Dataset: PWB Condition (GitHub, jerichonaces/pwb-condition-classification). Classes: good, no good.

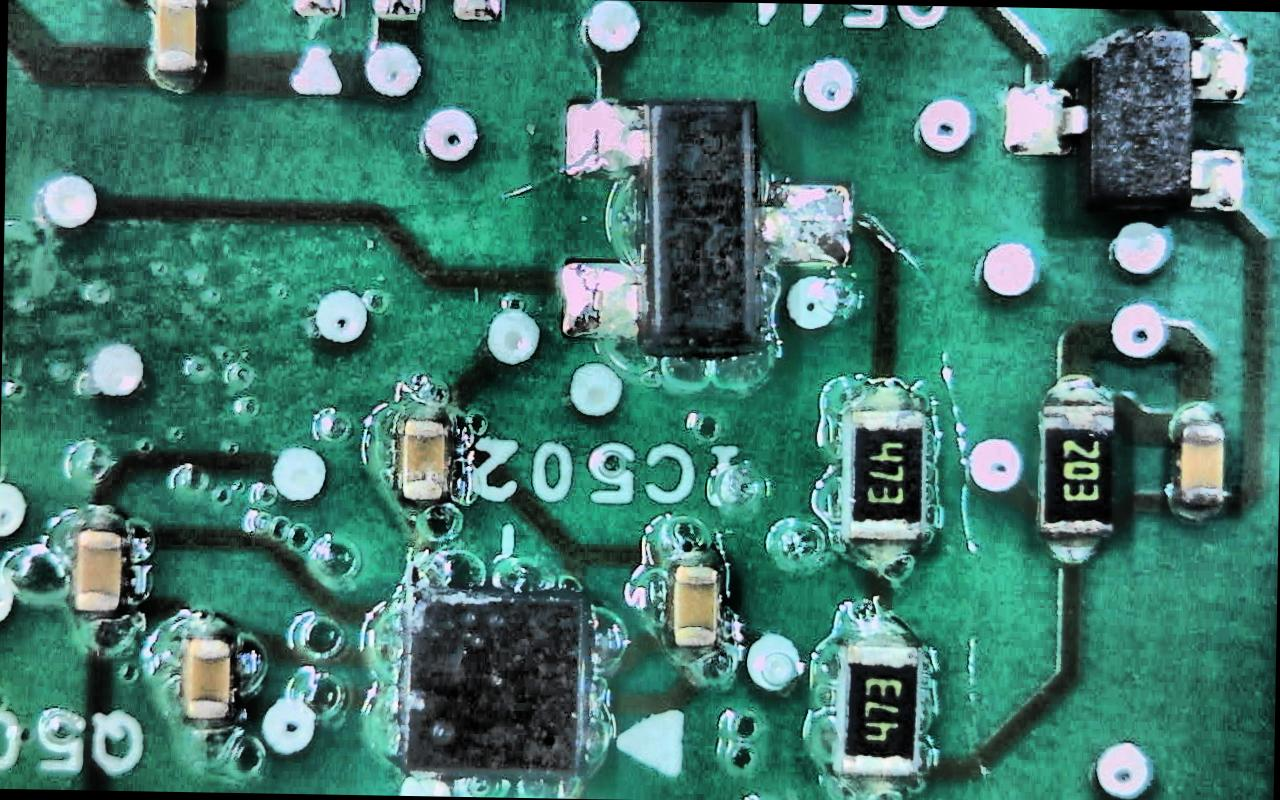
Label: good

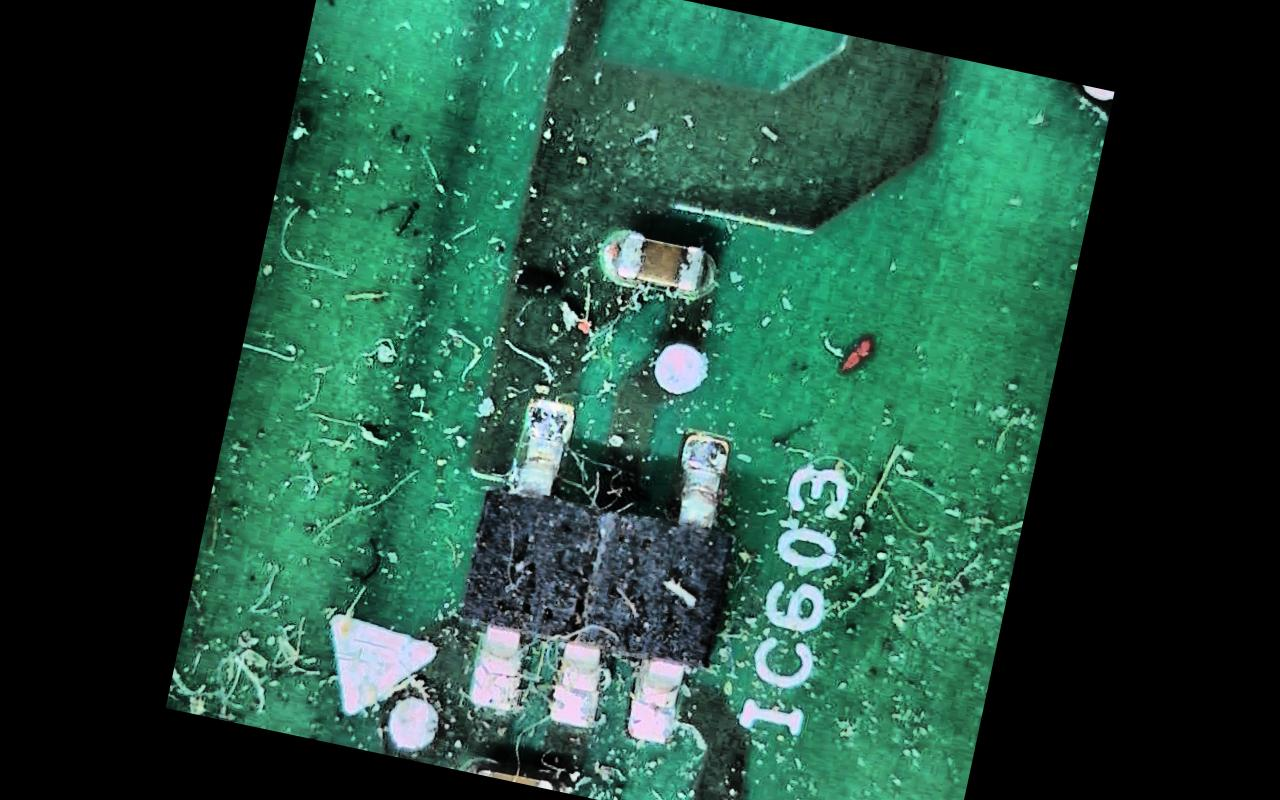
Label: no good

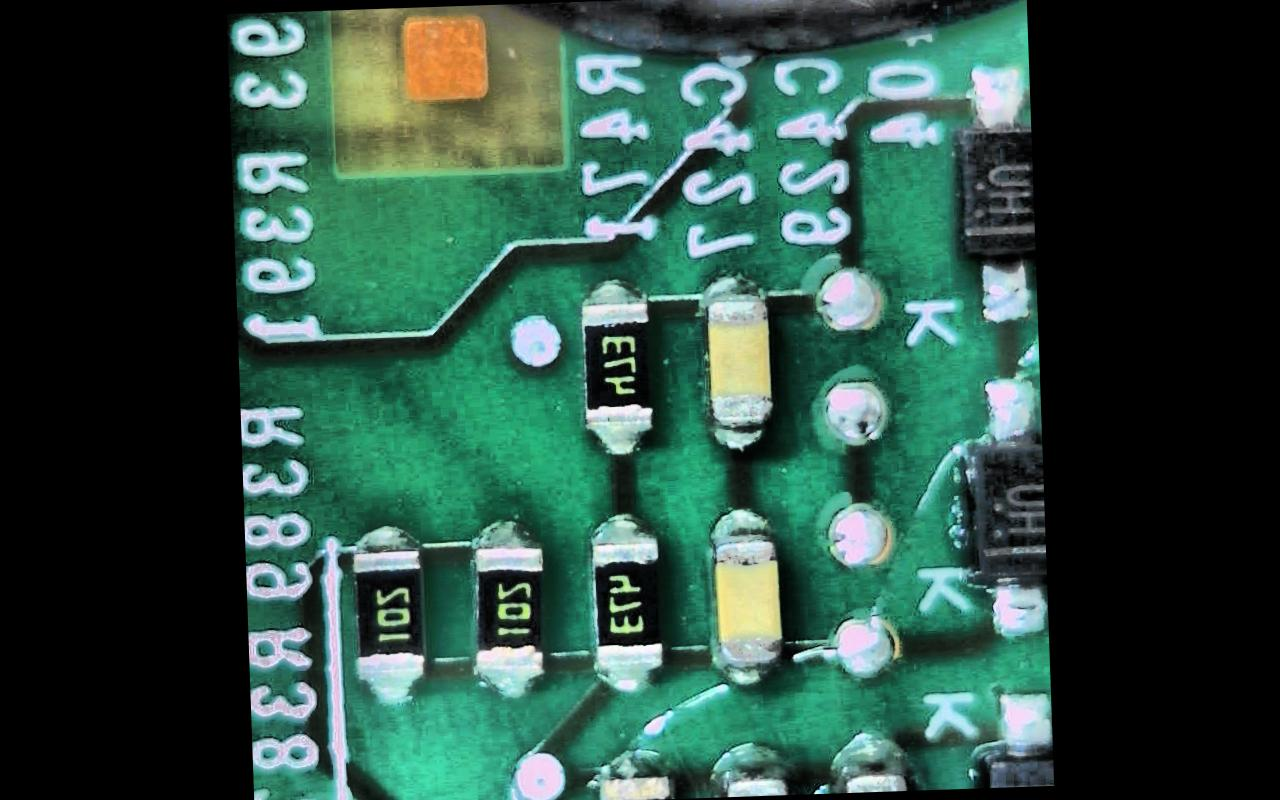
Label: good

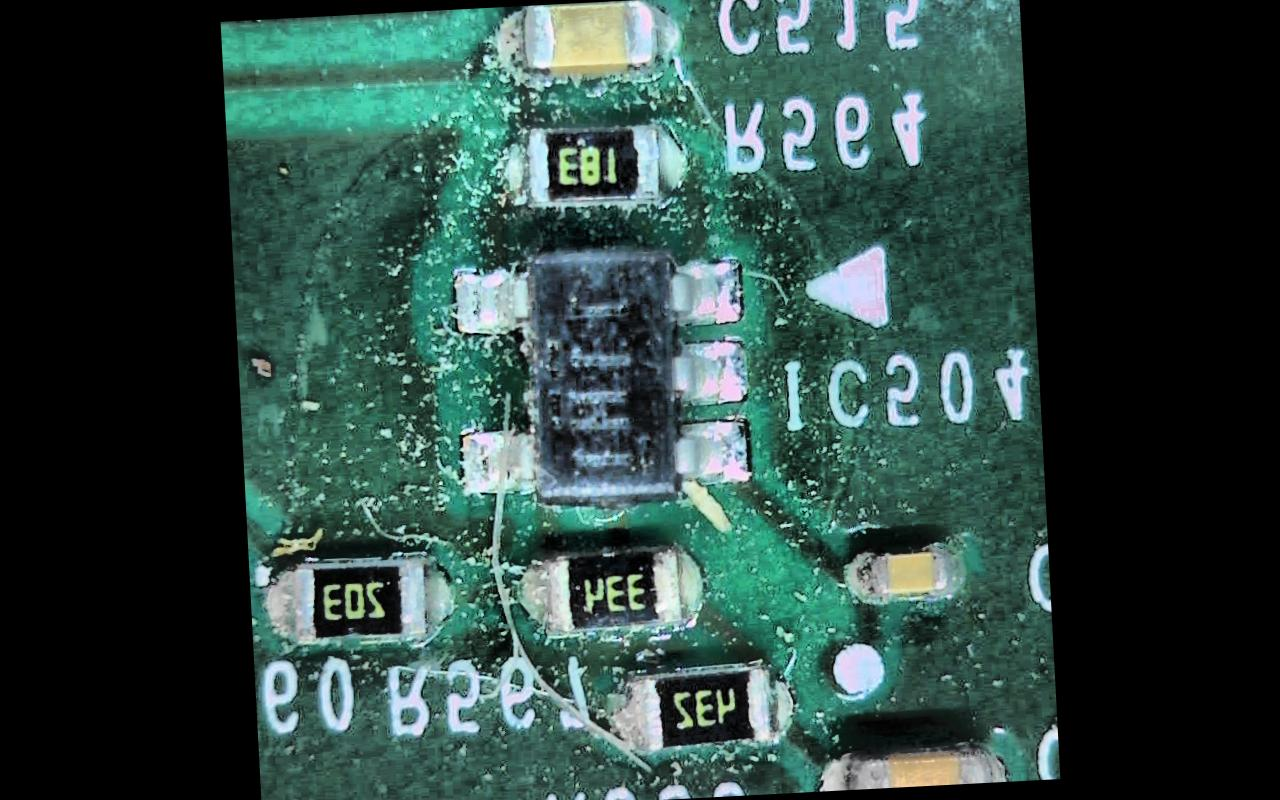
Label: no good

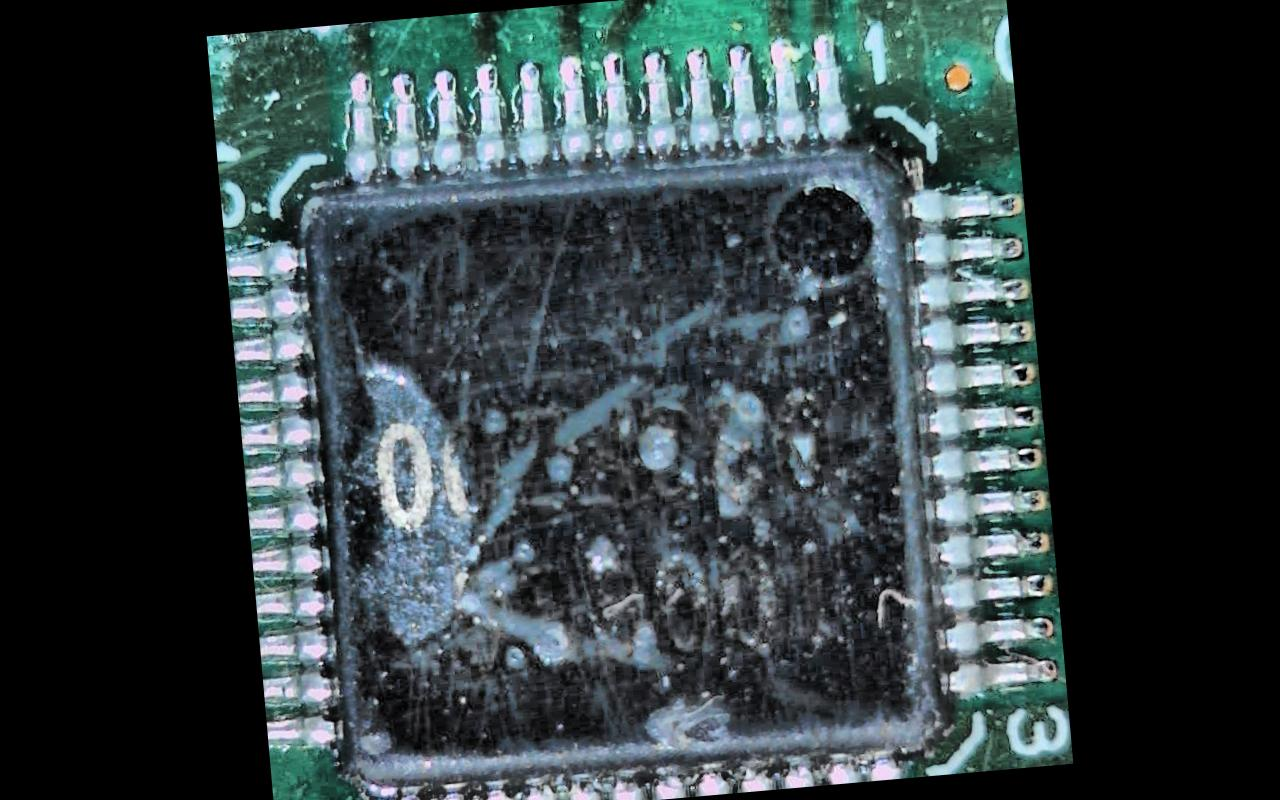
Label: no good

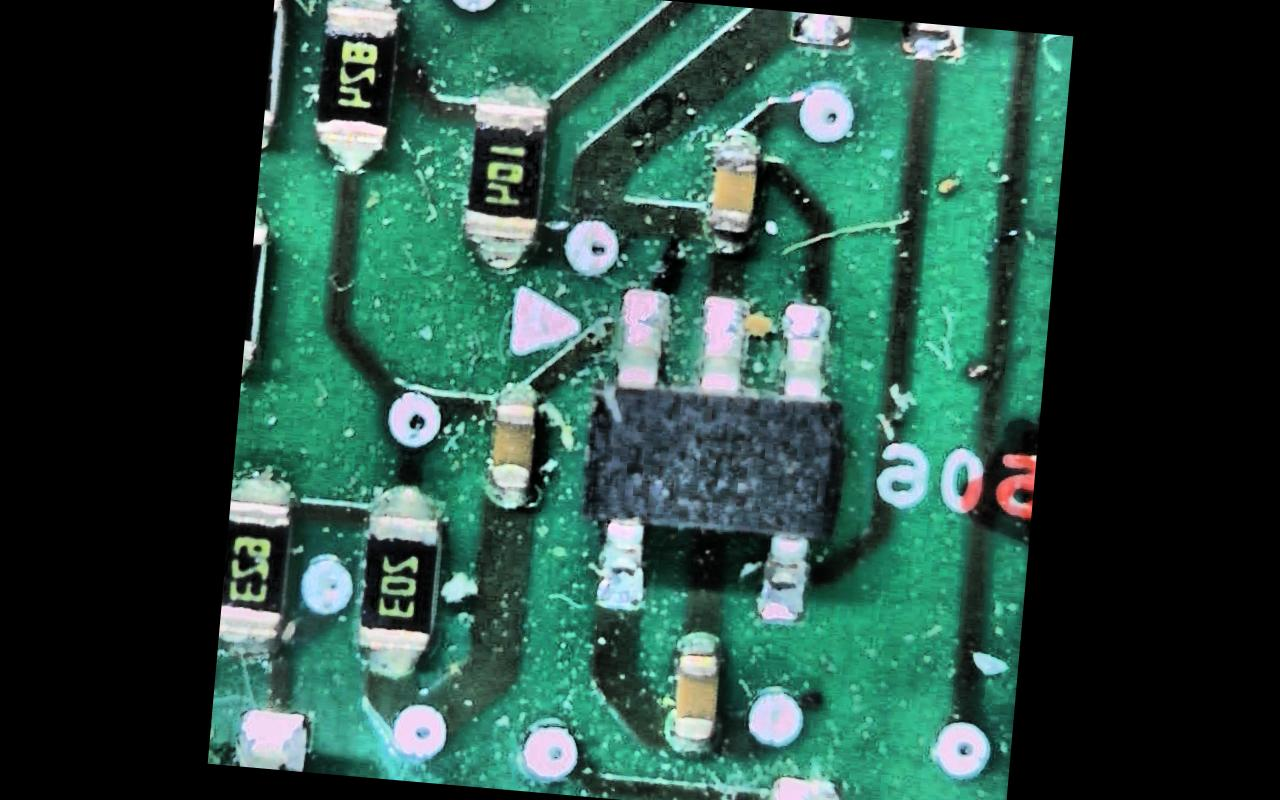
Label: no good
